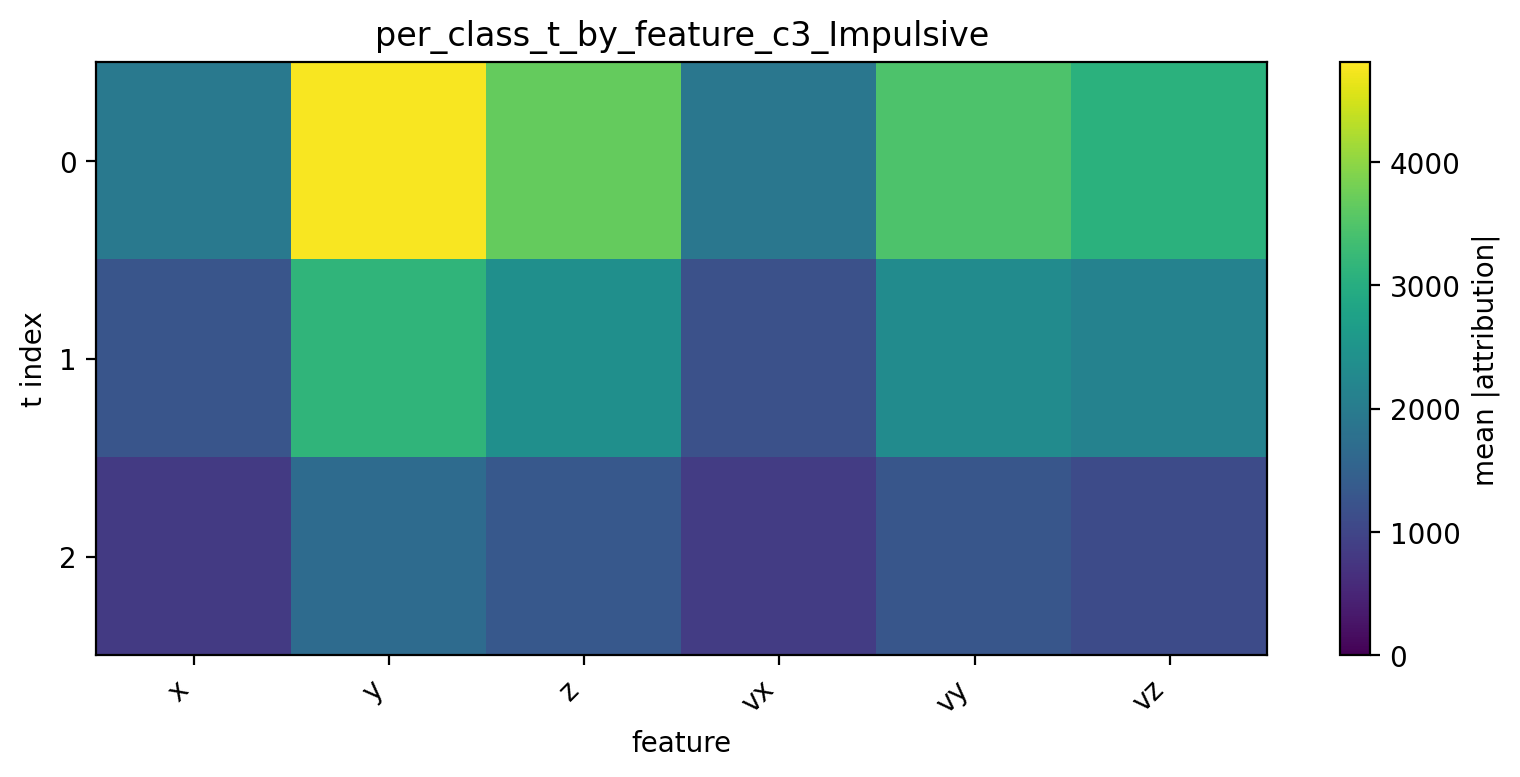

Source data for this figure (header and first rows):
t, x, y, z, vx, vy, vz
0, 1952, 4761, 3674, 1900, 3458, 3069
1, 1266, 3142, 2392, 1193, 2321, 2126
2, 813.7, 1673, 1323, 855.2, 1294, 1104
